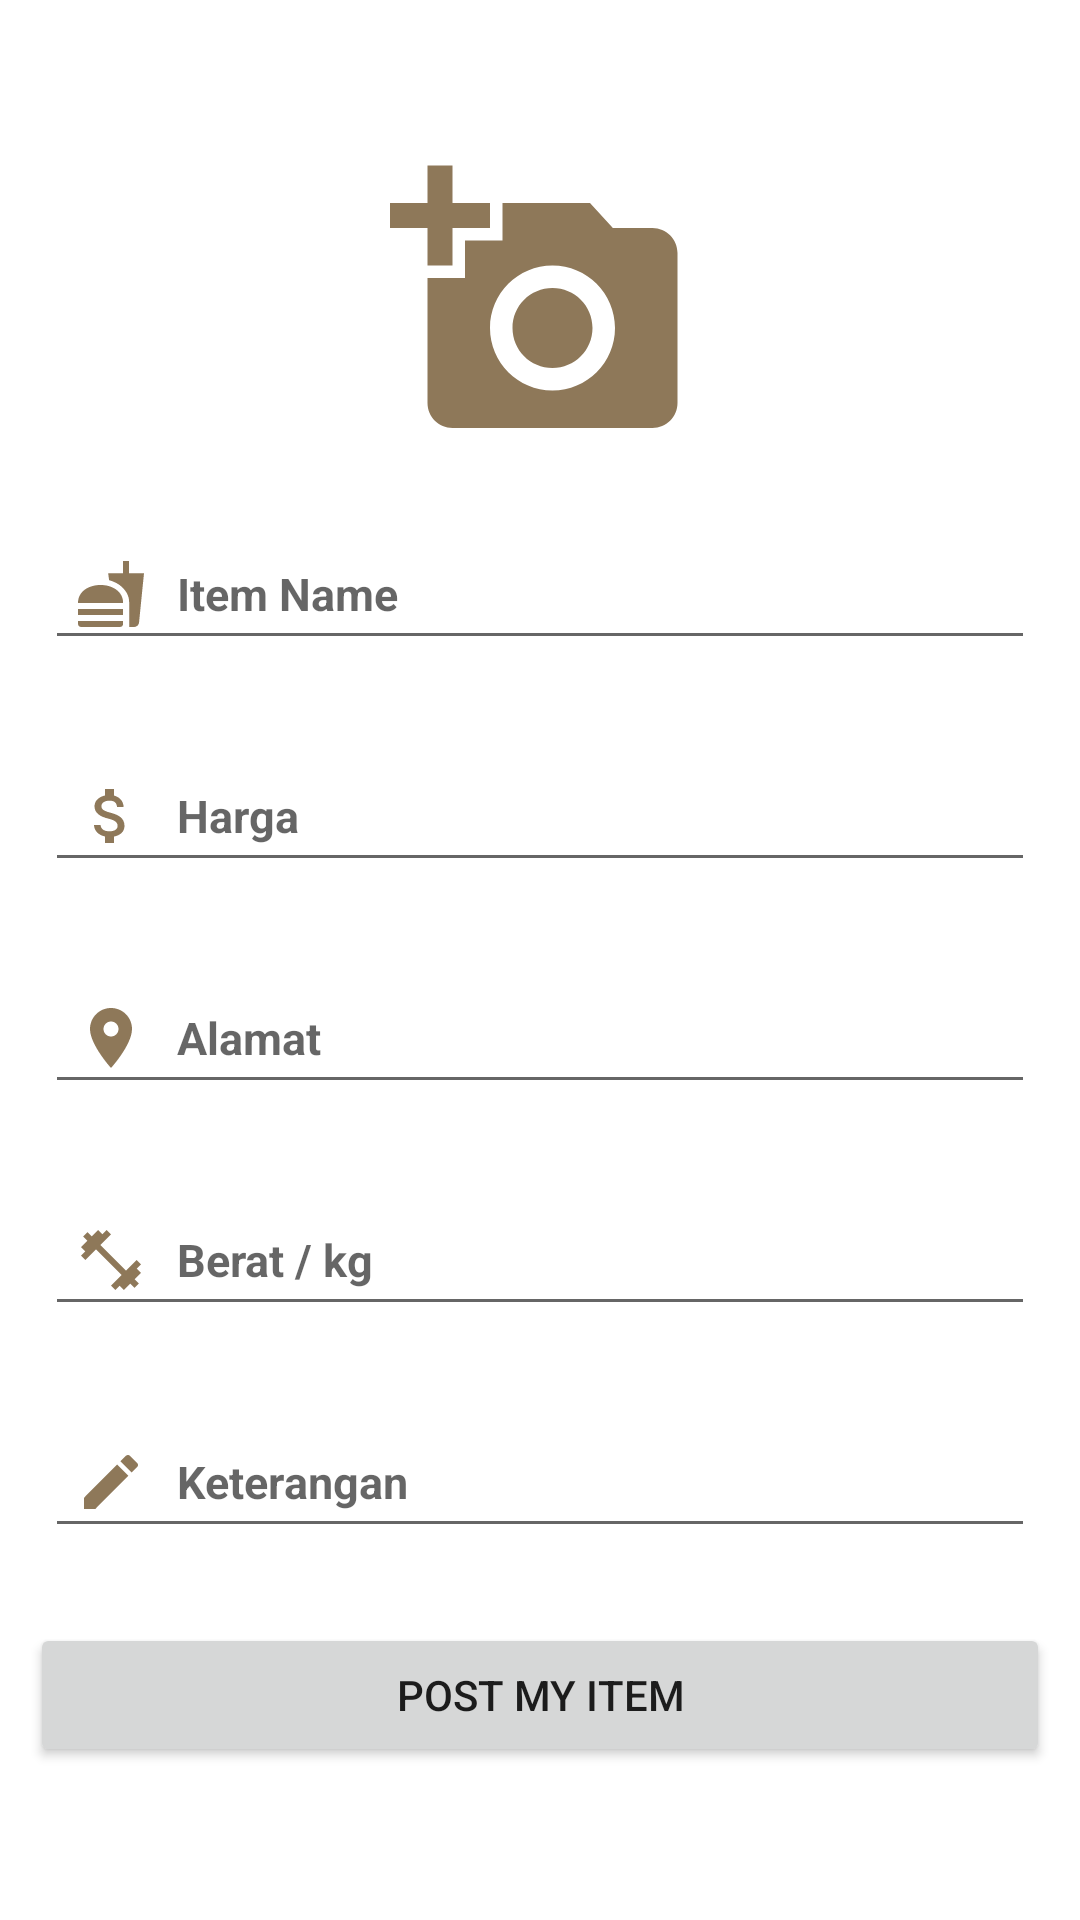

This screen was rendered from an Android layout file. Write that file and the resources it references.
<!-- AndroidManifest.xml: application theme Theme.CrumbsSeller -->
<!-- res/layout/activity_seller_add_item.xml -->
<?xml version="1.0" encoding="utf-8"?>
<LinearLayout xmlns:android="http://schemas.android.com/apk/res/android"
    xmlns:app="http://schemas.android.com/apk/res-auto"
    xmlns:tools="http://schemas.android.com/tools"
    android:layout_width="match_parent"
    android:layout_height="match_parent"
    android:orientation="vertical"
    tools:context=".view.SellerAddItem">

    <LinearLayout
        android:layout_width="match_parent"
        android:layout_height="match_parent"
        android:layout_gravity="center"
        android:gravity="center"
        android:orientation="vertical">

        <ImageView
            android:layout_width="100dp"
            android:layout_height="120dp"
            android:src="@drawable/ic_baseline_add_a_photo_24">

        </ImageView>

        <EditText
            android:drawableLeft="@drawable/ic_baseline_fastfood_24"
            android:drawablePadding="10dp"
            android:layout_margin="15dp"
            android:padding="10dp"
            android:layout_width="match_parent"
            android:layout_height="wrap_content"
            android:hint="Item Name"
            android:textColor="#F4EFEF"
            android:textSize="15dp"
            android:textStyle="bold">

        </EditText>
        <EditText
            android:drawableLeft="@drawable/ic_baseline_attach_money_24"
            android:drawablePadding="10dp"
            android:layout_margin="15dp"
            android:padding="10dp"
            android:layout_width="match_parent"
            android:layout_height="wrap_content"
            android:hint="Harga"
            android:textColor="#F4EFEF"
            android:textSize="15dp"
            android:textStyle="bold">

        </EditText>
        <EditText
            android:drawableLeft="@drawable/ic_baseline_location_on_24"
            android:drawablePadding="10dp"
            android:layout_margin="15dp"
            android:padding="10dp"
            android:layout_width="match_parent"
            android:layout_height="wrap_content"
            android:hint="Alamat"
            android:textColor="#F4EFEF"
            android:textSize="15dp"
            android:textStyle="bold">

        </EditText>
        <EditText
            android:drawableLeft="@drawable/ic_baseline_fitness_center_24"
            android:drawablePadding="10dp"
            android:layout_margin="15dp"
            android:padding="10dp"
            android:layout_width="match_parent"
            android:layout_height="wrap_content"
            android:hint="Berat / kg"
            android:textColor="#F4EFEF"
            android:textSize="15dp"
            android:textStyle="bold">

        </EditText>

        <EditText
            android:drawableLeft="@drawable/ic_baseline_edit_24"
            android:drawablePadding="10dp"
            android:layout_margin="15dp"
            android:padding="10dp"
            android:layout_width="match_parent"
            android:layout_height="wrap_content"
            android:hint="Keterangan"
            android:textColor="#F4EFEF"
            android:textSize="15dp"
            android:textStyle="bold">

        </EditText>

        <Button
            android:id="@+id/btn_add_item"
            android:text="Post My Item"
            android:layout_width="match_parent"
            android:layout_height="wrap_content"
            android:layout_margin="10dp">

        </Button>


    </LinearLayout>

</LinearLayout>
<!-- resources referenced by this layout -->
<resources>
  <!-- drawable ic_baseline_add_a_photo_24 (drawable) -->
  <vector android:height="24dp" android:tint="#8E7859"
      android:viewportHeight="24" android:viewportWidth="24"
      android:width="24dp" xmlns:android="http://schemas.android.com/apk/res/android">
      <path android:fillColor="@android:color/white" android:pathData="M3,4V1h2v3h3v2H5v3H3V6H0V4H3zM6,10V7h3V4h7l1.83,2H21c1.1,0 2,0.9 2,2v12c0,1.1 -0.9,2 -2,2H5c-1.1,0 -2,-0.9 -2,-2V10H6zM13,19c2.76,0 5,-2.24 5,-5s-2.24,-5 -5,-5s-5,2.24 -5,5S10.24,19 13,19zM9.8,14c0,1.77 1.43,3.2 3.2,3.2s3.2,-1.43 3.2,-3.2s-1.43,-3.2 -3.2,-3.2S9.8,12.23 9.8,14z"/>
  </vector>
  <!-- drawable ic_baseline_edit_24 (drawable) -->
  <vector android:height="24dp" android:tint="#8E7859"
      android:viewportHeight="24" android:viewportWidth="24"
      android:width="24dp" xmlns:android="http://schemas.android.com/apk/res/android">
      <path android:fillColor="@android:color/white" android:pathData="M3,17.25V21h3.75L17.81,9.94l-3.75,-3.75L3,17.25zM20.71,7.04c0.39,-0.39 0.39,-1.02 0,-1.41l-2.34,-2.34c-0.39,-0.39 -1.02,-0.39 -1.41,0l-1.83,1.83 3.75,3.75 1.83,-1.83z"/>
  </vector>
  <!-- drawable ic_baseline_fastfood_24 (drawable) -->
  <vector android:height="24dp" android:tint="#8E7859"
      android:viewportHeight="24" android:viewportWidth="24"
      android:width="24dp" xmlns:android="http://schemas.android.com/apk/res/android">
      <path android:fillColor="@android:color/white" android:pathData="M18.06,22.99h1.66c0.84,0 1.53,-0.64 1.63,-1.46L23,5.05h-5L18,1h-1.97v4.05h-4.97l0.3,2.34c1.71,0.47 3.31,1.32 4.27,2.26 1.44,1.42 2.43,2.89 2.43,5.29v8.05zM1,21.99L1,21h15.03v0.99c0,0.55 -0.45,1 -1.01,1L2.01,22.99c-0.56,0 -1.01,-0.45 -1.01,-1zM16.03,14.99c0,-8 -15.03,-8 -15.03,0h15.03zM1.02,17h15v2h-15z"/>
  </vector>
  <!-- drawable ic_baseline_fitness_center_24 (drawable) -->
  <vector android:height="24dp" android:tint="#8E7859"
      android:viewportHeight="24" android:viewportWidth="24"
      android:width="24dp" xmlns:android="http://schemas.android.com/apk/res/android">
      <path android:fillColor="@android:color/white" android:pathData="M20.57,14.86L22,13.43 20.57,12 17,15.57 8.43,7 12,3.43 10.57,2 9.14,3.43 7.71,2 5.57,4.14 4.14,2.71 2.71,4.14l1.43,1.43L2,7.71l1.43,1.43L2,10.57 3.43,12 7,8.43 15.57,17 12,20.57 13.43,22l1.43,-1.43L16.29,22l2.14,-2.14 1.43,1.43 1.43,-1.43 -1.43,-1.43L22,16.29z"/>
  </vector>
  <!-- drawable ic_baseline_location_on_24 (drawable) -->
  <vector android:height="24dp" android:tint="#8E7859"
      android:viewportHeight="24" android:viewportWidth="24"
      android:width="24dp" xmlns:android="http://schemas.android.com/apk/res/android">
      <path android:fillColor="@android:color/white" android:pathData="M12,2C8.13,2 5,5.13 5,9c0,5.25 7,13 7,13s7,-7.75 7,-13c0,-3.87 -3.13,-7 -7,-7zM12,11.5c-1.38,0 -2.5,-1.12 -2.5,-2.5s1.12,-2.5 2.5,-2.5 2.5,1.12 2.5,2.5 -1.12,2.5 -2.5,2.5z"/>
  </vector>
  <style name="Theme.CrumbsSeller" parent="Theme.MaterialComponents.DayNight.NoActionBar">
          
          <item name="colorPrimary">#2B514E</item>
          <item name="colorPrimaryVariant">#2B514E</item>
          <item name="colorOnPrimary">@color/white</item>
          
          <item name="colorSecondary">#2B514E</item>
          <item name="colorSecondaryVariant">#2B514E</item>
          <item name="colorOnSecondary">@color/black</item>
          
          <item name="android:statusBarColor" tools:targetApi="l">?attr/colorPrimaryVariant</item>
          
      </style>
  <color name="white">#FFFFFFFF</color>
  <color name="black">#FF000000</color>
</resources>
